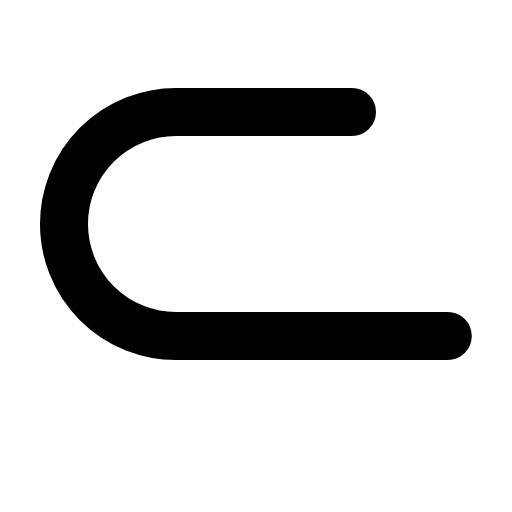
t = 0.00 s
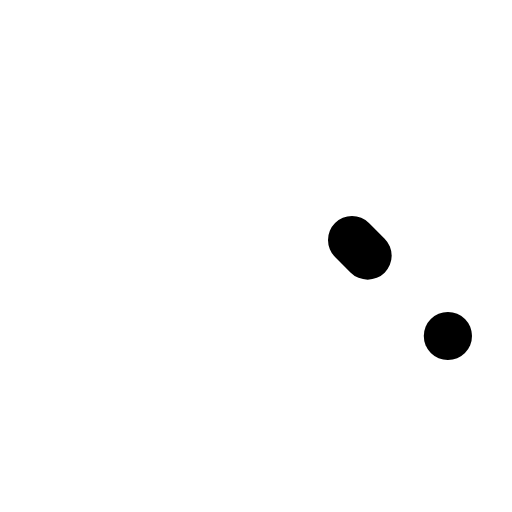
t = 0.30 s
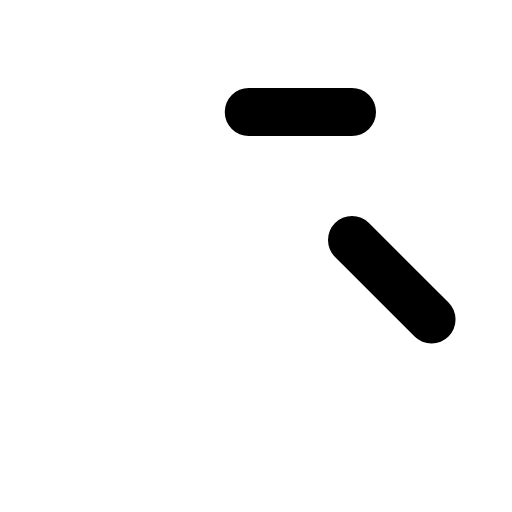
t = 0.68 s
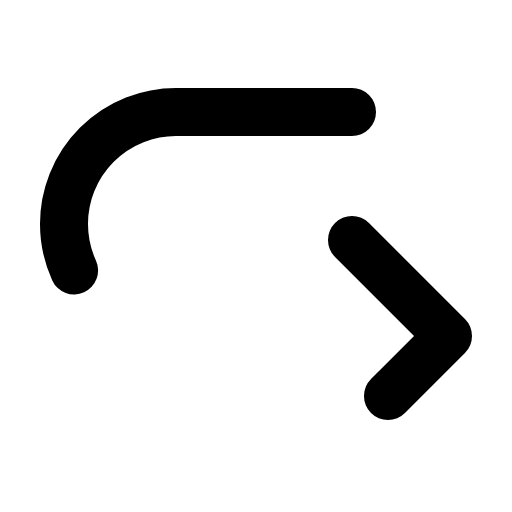
t = 1.05 s
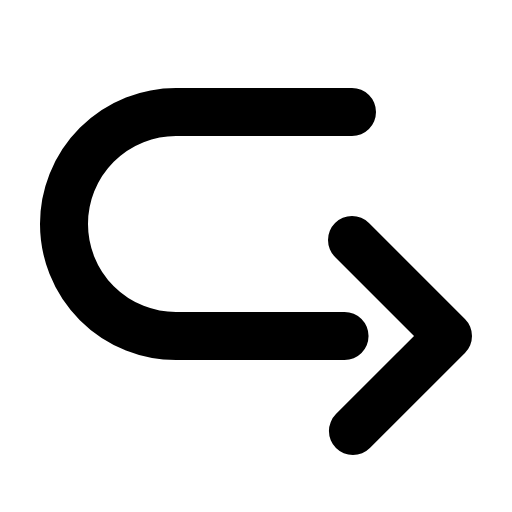
t = 1.43 s
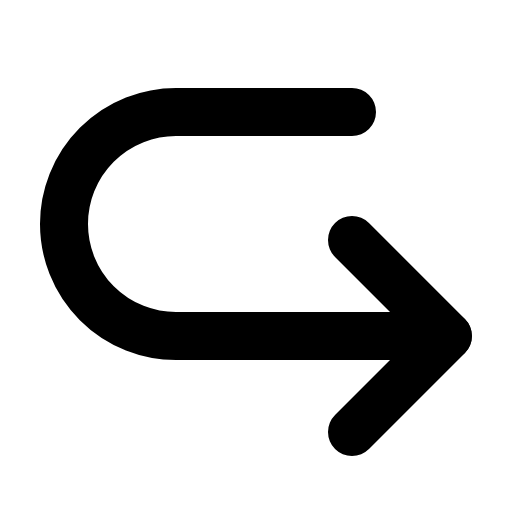
t = 1.80 s

The animated SVG that drew these frames (rendered in a browser with its animation timeline set to each time). Animation: 1 CSS @keyframes rule; one cycle of 1.80 s.

<svg xmlns="http://www.w3.org/2000/svg" viewBox="0 0 256 256">
  <style>
    .draw-line {
      stroke-dasharray: 1;
      stroke-dashoffset: 0;
    }
    svg:hover .draw-line {
      animation: phosphor-draw-in 1.5s ease-in-out forwards;
    }
    @keyframes phosphor-draw-in {
      from { stroke-dashoffset: 1; }
      to { stroke-dashoffset: 0; }
    }
  </style><rect width="256" height="256" fill="none"/><polyline points="176 120 224 168 176 216" fill="none" stroke="currentColor" stroke-linecap="round" stroke-linejoin="round" stroke-width="24" class="draw-line" pathLength="1" style="animation-delay: 0s"/><path d="M176,56H88a56,56,0,0,0-56,56h0a56,56,0,0,0,56,56H224" fill="none" stroke="currentColor" stroke-linecap="round" stroke-linejoin="round" stroke-width="24" class="draw-line" pathLength="1" style="animation-delay: 0.3s"/></svg>
